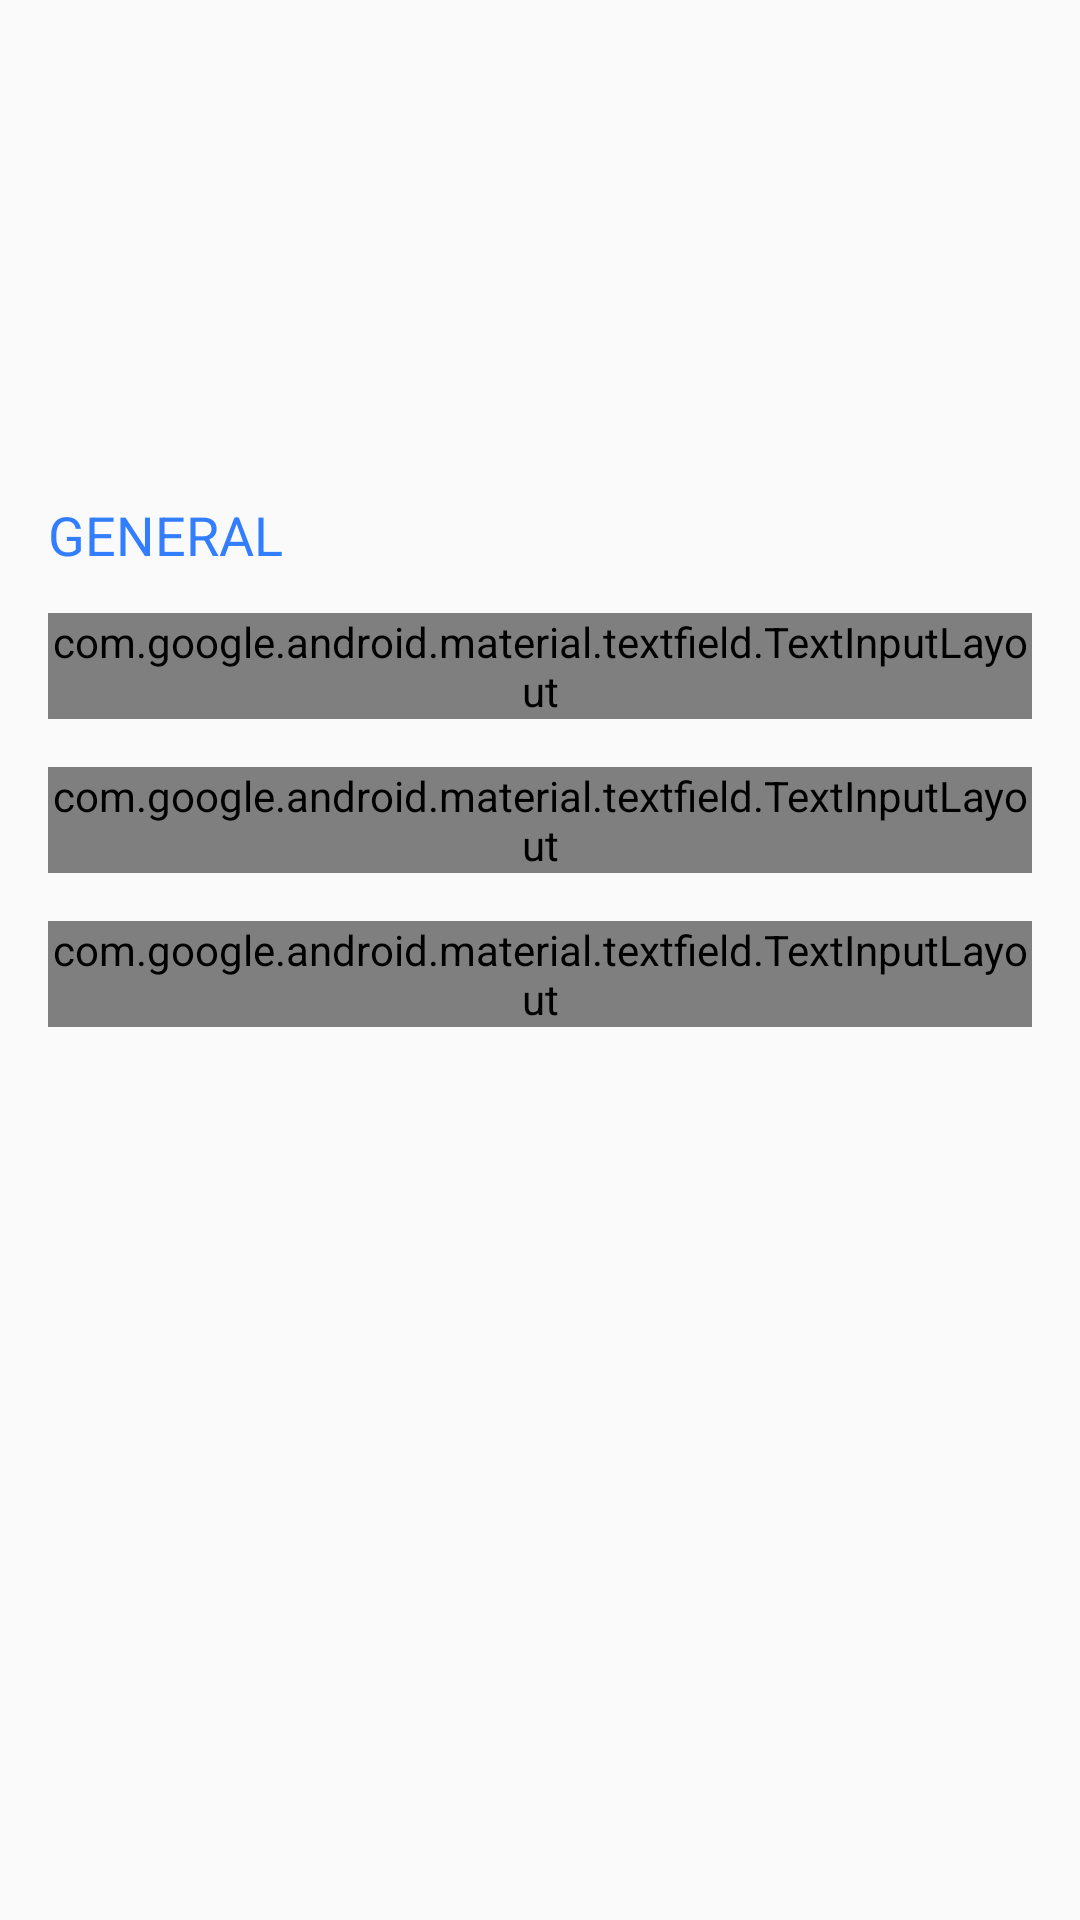

Android layout source for this screen:
<!-- AndroidManifest.xml: application theme AppTheme -->
<!-- res/layout/fragment_tpc_general.xml -->
<?xml version="1.0" encoding="utf-8"?>
<ScrollView xmlns:android="http://schemas.android.com/apk/res/android"
    xmlns:app="http://schemas.android.com/apk/res-auto"
    xmlns:tools="http://schemas.android.com/tools"
    android:layout_width="match_parent"
    android:layout_height="match_parent">

    <LinearLayout
        android:layout_width="match_parent"
        android:layout_height="wrap_content"
        android:layout_margin="@dimen/activity_default_margin"
        android:orientation="vertical"
        android:paddingTop="@dimen/activity_default_margin">

        <RelativeLayout
            android:layout_width="match_parent"
            android:layout_height="wrap_content">

            <com.google.android.material.imageview.ShapeableImageView
                android:id="@+id/imageAvatar"
                android:layout_width="@dimen/avatar_size_huge"
                android:layout_height="@dimen/avatar_size_huge"
                android:layout_centerHorizontal="true"
                android:layout_margin="4sp"
                android:clickable="true"
                android:contentDescription="@string/avatar"
                android:focusable="true"
                app:strokeColor="@android:color/transparent"
                app:shapeAppearanceOverlay="@style/roundImageView"
                app:srcCompat="@drawable/disk" />

            <Button
                android:id="@+id/uploadAvatar"
                android:layout_width="48sp"
                android:layout_height="48sp"
                android:layout_alignEnd="@id/imageAvatar"
                android:layout_alignBottom="@id/imageAvatar"
                android:layout_margin="2sp"
                android:background="@drawable/pill_counter"
                android:contentDescription="@string/change_avatar"
                android:gravity="center"
                android:paddingTop="10dp"
                app:drawableTopCompat="@drawable/ic_add_a_photo" />

        </RelativeLayout>

        <TextView
            style="@style/sectionTitleStyle"
            android:layout_width="wrap_content"
            android:layout_height="wrap_content"
            android:text="@string/general" />

        <com.google.android.material.textfield.TextInputLayout
            android:layout_marginTop="8dp"
            style="@style/Widget.MaterialComponents.TextInputLayout.OutlinedBox"
            android:layout_width="match_parent"
            android:layout_height="wrap_content">

            <com.google.android.material.textfield.TextInputEditText
                android:id="@+id/topicTitle"
                style="?android:textAppearanceLarge"
                android:layout_width="match_parent"
                android:layout_height="wrap_content"
                android:ellipsize="end"
                android:hint="@string/hint_topic_title"
                tools:text="Group about travel" />
        </com.google.android.material.textfield.TextInputLayout>

        <com.google.android.material.textfield.TextInputLayout
            android:layout_marginTop="16dp"
            style="@style/Widget.MaterialComponents.TextInputLayout.OutlinedBox"
            android:layout_width="match_parent"
            android:layout_height="wrap_content">

            <com.google.android.material.textfield.TextInputEditText
                android:id="@+id/topicSubtitle"
                style="?android:textAppearanceMedium"
                android:layout_width="match_parent"
                android:layout_height="wrap_content"
                android:ellipsize="end"
                android:hint="@string/placeholder_private"
                android:maxLines="1"
                tools:text="This is a very good group. I like it" />
        </com.google.android.material.textfield.TextInputLayout>

        <com.google.android.material.textfield.TextInputLayout
            android:layout_marginTop="16dp"
            style="@style/Widget.MaterialComponents.TextInputLayout.OutlinedBox"
            android:id="@+id/topicDescriptionWrapper"
            android:layout_width="match_parent"
            android:layout_height="wrap_content">

            <com.google.android.material.textfield.TextInputEditText
                android:id="@+id/topicDescription"
                style="?android:textAppearanceMedium"
                android:layout_width="match_parent"
                android:layout_height="wrap_content"
                android:ellipsize="end"
                android:hint="@string/description_optional"
                android:inputType="textMultiLine"
                android:maxLines="3"
                tools:text="Lorem ipsum dolor sit amet, consectetur adipiscing elit, sed do eiusmod tempor incididunt ut labore et dolore magna aliqua." />
        </com.google.android.material.textfield.TextInputLayout>

        <LinearLayout
            android:visibility="gone"
            android:layout_width="match_parent"
            android:layout_height="wrap_content"
            android:gravity="center_vertical"
            android:minHeight="36dp">

            <TextView
                style="@style/sectionTitleStyle"
                android:layout_width="wrap_content"
                android:layout_height="wrap_content"
                android:layout_marginEnd="8dp"
                android:text="@string/id" />

            <TextView
                android:id="@+id/topicAddress"
                style="?android:textAppearanceMedium"
                android:layout_width="wrap_content"
                android:layout_height="wrap_content"
                android:fontFamily="monospace"
                android:textIsSelectable="true"
                android:typeface="monospace"
                tools:ignore="TouchTargetSizeCheck"
                tools:text="grpFv2qrUr6vAd" />

        </LinearLayout>

        <androidx.appcompat.widget.LinearLayoutCompat
            android:visibility="gone"
            android:id="@+id/tagsManagerWrapper"
            android:layout_width="match_parent"
            android:layout_height="wrap_content"
            android:orientation="vertical">

            <View
                android:layout_width="match_parent"
                android:layout_height="0.5dp"
                android:layout_marginTop="@dimen/activity_padding"
                android:layout_marginBottom="@dimen/activity_padding"
                android:background="@color/grey" />

            <TextView
                style="@style/sectionTitleStyle"
                android:layout_width="wrap_content"
                android:layout_height="wrap_content"
                android:text="@string/tags_management" />

            <TextView
                style="?android:textAppearanceSmall"
                android:layout_width="wrap_content"
                android:layout_height="wrap_content"
                android:text="@string/topic_tags_description" />

            <androidx.appcompat.widget.AppCompatButton
                android:id="@+id/buttonManageTags"
                style="?attr/buttonBarButtonStyle"
                android:layout_width="wrap_content"
                android:layout_height="wrap_content"
                android:contentDescription="@string/manage"
                android:drawablePadding="4sp"
                android:text="@string/manage"
                android:textColor="?android:textColorPrimary"
                app:drawableStartCompat="@drawable/ic_edit"
                app:drawableTint="?android:textColorPrimary" />

            <View
                android:layout_width="match_parent"
                android:layout_height="6dp" />

            <com.google.android.flexbox.FlexboxLayout
                android:id="@+id/tagList"
                android:layout_width="match_parent"
                android:layout_height="wrap_content"
                app:alignContent="flex_start"
                app:alignItems="flex_start"
                app:flexWrap="wrap" />

        </androidx.appcompat.widget.LinearLayoutCompat>

    </LinearLayout>

</ScrollView>
<!-- resources referenced by this layout -->
<resources>
  <color name="grey">#9E9E9E</color>
  <dimen name="activity_default_margin">16dp</dimen>
  <dimen name="activity_padding">6dp</dimen>
  <dimen name="avatar_size_huge">120dp</dimen>
  <string name="avatar">Avatar picture</string>
  <string name="change_avatar">Change avatar</string>
  <string name="description_optional">Description (optional)</string>
  <string name="general">General</string>
  <string name="hint_topic_title">Name of the group</string>
  <string name="id">ID:</string>
  <string name="manage">Manage</string>
  <string name="placeholder_private">Private notes</string>
  <string name="tags_management">Tags</string>
  <string name="topic_tags_description">Others can find group by these tags</string>
  <style name="roundImageView" parent="">
          <item name="cornerFamily">rounded</item>
          <item name="cornerSize">50%</item>
      </style>
  <style name="sectionTitleStyle" parent="@android:style/TextAppearance.Medium">
          <item name="android:textColor">@color/colorPrimary</item>
          <item name="android:textAllCaps">true</item>
          <item name="android:fontFeatureSettings">smcp</item>
          <item name="android:layout_marginBottom">@dimen/activity_padding</item>
          <item name="android:layout_marginTop">@dimen/activity_padding</item>
      </style>
  <style name="AppTheme" parent="Theme.AppCompat.DayNight.NoActionBar">
          <item name="windowNoTitle">true</item>
          <item name="windowActionBar">false</item>
          <item name="windowActionModeOverlay">true</item>
          <item name="preferenceTheme">@style/PreferenceThemeOverlay</item>
          <item name="android:listDivider">@drawable/list_divider</item>
      </style>
  <color name="colorPrimary">#337EFF</color>
  <style name="PreferenceThemeOverlay">
          <item name="preferenceScreenStyle">@style/Preference.PreferenceScreen</item>
          <item name="preferenceFragmentStyle">@style/PreferenceFragment</item>
          <item name="preferenceCategoryStyle">@style/Preference.Category</item>
          <item name="preferenceStyle">@style/Preference</item>
          <item name="preferenceInformationStyle">@style/Preference.Information</item>
          <item name="checkBoxPreferenceStyle">@style/Preference.CheckBoxPreference</item>
          <item name="switchPreferenceCompatStyle">@style/Preference.SwitchPreferenceCompat</item>
          <item name="dialogPreferenceStyle">@style/Preference.DialogPreference</item>
          <item name="editTextPreferenceStyle">@style/Preference.DialogPreference.EditTextPreference
          </item>
          <item name="preferenceFragmentListStyle">@style/PreferenceFragmentList</item>
      </style>
</resources>
